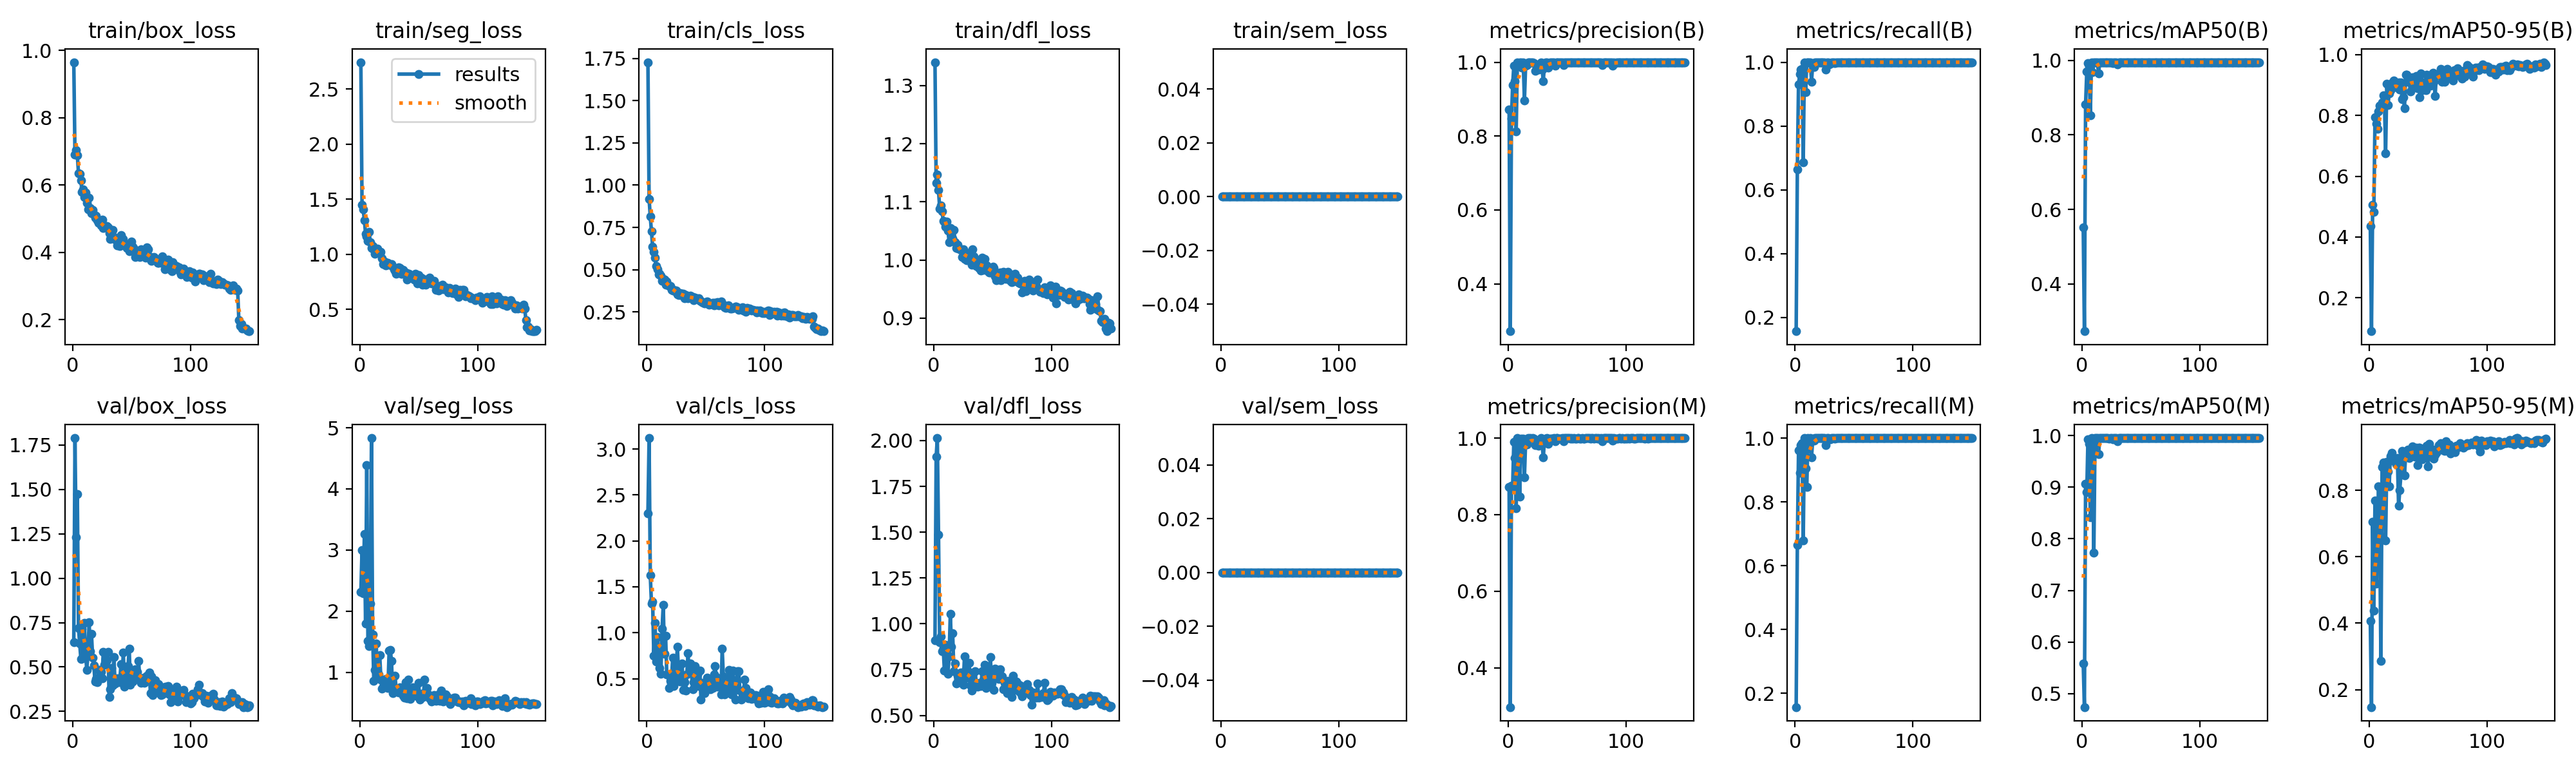

Source data for this figure (header and first rows):
epoch, time, train/box_loss, train/seg_loss, train/cls_loss, train/dfl_loss, train/sem_loss, metrics/precision(B), metrics/recall(B), metrics/mAP50(B), metrics/mAP50-95(B), metrics/precision(M), metrics/recall(M), metrics/mAP50(M), metrics/mAP50-95(M), val/box_loss, val/seg_loss, val/cls_loss, val/dfl_loss, val/sem_loss, lr/pg0, lr/pg1, lr/pg2
1, 9.11, 0.9653, 2.744, 1.727, 1.34, 0, 0.8727, 0.157, 0.5515, 0.4358, 0.8727, 0.157, 0.5584, 0.4076, 0.6399, 2.31, 2.296, 0.9109, 0, 0.00064, 0.00064, 0.00064
2, 15.96, 0.691, 1.447, 0.9169, 1.132, 0, 0.2716, 0.6641, 0.2729, 0.08984, 0.2975, 0.6641, 0.474, 0.1476, 1.789, 2.999, 3.119, 1.91, 0, 0.001291, 0.001291, 0.001291
3, 22.62, 0.7041, 1.405, 0.8164, 1.146, 0, 0.8476, 0.9313, 0.8819, 0.5055, 0.8761, 0.9618, 0.9061, 0.7043, 1.23, 2.291, 1.629, 2.014, 0, 0.001934, 0.001934, 0.001934
4, 28.79, 0.6891, 1.309, 0.7268, 1.12, 0, 0.9381, 0.9618, 0.9694, 0.483, 0.873, 0.8919, 0.89, 0.4375, 1.475, 3.264, 1.317, 1.487, 0, 0.00196, 0.00196, 0.00196
5, 35.12, 0.6351, 1.185, 0.6342, 1.089, 0, 0.9898, 0.9771, 0.993, 0.7936, 0.9898, 0.9771, 0.993, 0.7699, 0.7178, 1.799, 1.336, 0.8985, 0, 0.001947, 0.001947, 0.001947
6, 41.39, 0.6331, 1.161, 0.6055, 1.094, 0, 0.9483, 0.9797, 0.9839, 0.7734, 0.9471, 0.9847, 0.9834, 0.5188, 0.6319, 4.389, 0.7474, 0.9325, 0, 0.001934, 0.001934, 0.001934
7, 48.34, 0.6142, 1.118, 0.5694, 1.084, 0, 0.8123, 0.687, 0.8527, 0.7551, 0.8169, 0.6794, 0.8417, 0.6744, 0.5467, 1.515, 1.108, 0.8495, 0, 0.001921, 0.001921, 0.001921
8, 55.45, 0.5801, 1.204, 0.52, 1.067, 0, 0.9993, 1, 0.995, 0.8142, 0.9993, 1, 0.995, 0.8113, 0.7166, 1.428, 0.6874, 0.8666, 0, 0.001908, 0.001908, 0.001908
9, 62.08, 0.5869, 1.111, 0.5008, 1.066, 0, 0.9916, 0.906, 0.9684, 0.8313, 0.9916, 0.906, 0.9614, 0.6668, 0.5537, 2.119, 0.9531, 0.7438, 0, 0.001894, 0.001894, 0.001894
10, 68.58, 0.5641, 1.054, 0.4708, 1.057, 0, 0.9996, 1, 0.995, 0.8293, 0.8467, 0.8473, 0.7729, 0.286, 0.7496, 4.832, 0.8275, 0.8862, 0, 0.001881, 0.001881, 0.001881
11, 75.87, 0.5768, 1.073, 0.4753, 1.066, 0, 0.9984, 1, 0.995, 0.843, 0.9984, 1, 0.995, 0.8702, 0.5732, 1.621, 0.6185, 0.8365, 0, 0.001868, 0.001868, 0.001868
12, 83.09, 0.548, 1.047, 0.4632, 1.051, 0, 0.9849, 0.9988, 0.995, 0.8665, 0.9849, 0.9988, 0.995, 0.8841, 0.4844, 0.8639, 0.5532, 0.7281, 0, 0.001855, 0.001855, 0.001855
13, 90.1, 0.5271, 1.005, 0.4324, 1.031, 0, 0.9985, 1, 0.995, 0.8485, 0.9985, 1, 0.995, 0.8306, 0.5646, 1.042, 1.044, 0.8237, 0, 0.001842, 0.001842, 0.001842
14, 96.17, 0.5616, 1.029, 0.4448, 1.055, 0, 0.8961, 0.9389, 0.9654, 0.6764, 0.8981, 0.9389, 0.9644, 0.6491, 0.7514, 1.472, 1.301, 1.053, 0, 0.001828, 0.001828, 0.001828
15, 102.4, 0.5321, 1.047, 0.4429, 1.044, 0, 0.9904, 0.9924, 0.9948, 0.9037, 0.9904, 0.9924, 0.9948, 0.8854, 0.5882, 0.9462, 0.7704, 0.8747, 0, 0.001815, 0.001815, 0.001815
16, 108.8, 0.5156, 1.015, 0.4104, 1.037, 0, 0.9923, 0.9843, 0.9946, 0.8351, 0.9828, 0.9924, 0.9948, 0.8569, 0.6877, 0.9663, 0.9688, 0.9496, 0, 0.001802, 0.001802, 0.001802
17, 115.9, 0.5254, 1.008, 0.4313, 1.052, 0, 1, 0.9994, 0.995, 0.8719, 1, 0.9994, 0.995, 0.8109, 0.552, 1.279, 0.5429, 0.7425, 0, 0.001789, 0.001789, 0.001789
18, 122.3, 0.5128, 1.021, 0.4127, 1.031, 0, 0.9984, 1, 0.995, 0.8824, 0.9984, 1, 0.995, 0.9019, 0.5089, 0.8845, 0.5492, 0.7816, 0, 0.001776, 0.001776, 0.001776
19, 128.8, 0.5032, 0.9638, 0.4024, 1.021, 0, 0.9994, 1, 0.995, 0.9024, 0.9994, 1, 0.995, 0.9133, 0.4174, 0.7342, 0.3977, 0.6753, 0, 0.001762, 0.001762, 0.001762
20, 136.2, 0.5088, 0.9107, 0.405, 1.026, 0, 0.9991, 1, 0.995, 0.9091, 0.9991, 1, 0.995, 0.8976, 0.432, 0.767, 0.4757, 0.7181, 0, 0.001749, 0.001749, 0.001749
21, 143.5, 0.4957, 0.9339, 0.3816, 1.02, 0, 0.9993, 1, 0.995, 0.9146, 0.9993, 1, 0.995, 0.8918, 0.4145, 0.7614, 0.4725, 0.6999, 0, 0.001736, 0.001736, 0.001736
22, 149.7, 0.4882, 0.8968, 0.3756, 1.02, 0, 0.9983, 1, 0.995, 0.8929, 0.9983, 1, 0.995, 0.8862, 0.4818, 0.8874, 0.7291, 0.7048, 0, 0.001723, 0.001723, 0.001723
23, 156, 0.4893, 0.9134, 0.38, 1.018, 0, 0.9766, 1, 0.9934, 0.8943, 0.9809, 1, 0.9937, 0.878, 0.4819, 0.848, 0.42, 0.7342, 0, 0.00171, 0.00171, 0.00171
24, 162.2, 0.4804, 0.9219, 0.372, 1.005, 0, 0.9921, 1, 0.995, 0.8968, 0.9921, 1, 0.995, 0.8968, 0.4714, 0.7469, 0.4724, 0.6764, 0, 0.001696, 0.001696, 0.001696
25, 168.4, 0.4969, 0.9016, 0.3774, 1.018, 0, 0.9916, 1, 0.9949, 0.9093, 0.9916, 1, 0.9949, 0.7527, 0.4365, 1.35, 0.6359, 0.6657, 0, 0.001683, 0.001683, 0.001683
26, 174.7, 0.4716, 0.9035, 0.3535, 1.002, 0, 0.9804, 0.9771, 0.993, 0.8863, 0.9804, 0.9771, 0.993, 0.7998, 0.5849, 1.36, 0.8488, 0.8207, 0, 0.00167, 0.00167, 0.00167
27, 180.8, 0.475, 0.911, 0.35, 1.007, 0, 0.9834, 1, 0.9949, 0.9082, 0.9834, 1, 0.9949, 0.8479, 0.5128, 1.184, 0.5526, 0.7458, 0, 0.001657, 0.001657, 0.001657
28, 187, 0.4778, 0.8848, 0.3622, 0.9992, 0, 0.9993, 1, 0.995, 0.853, 0.9993, 1, 0.995, 0.9189, 0.5468, 0.6537, 0.4722, 0.7051, 0, 0.001644, 0.001644, 0.001644
29, 193.2, 0.4777, 0.8626, 0.3485, 1.012, 0, 0.9806, 0.9924, 0.9947, 0.8608, 0.9849, 0.9968, 0.9947, 0.9097, 0.537, 0.7581, 0.516, 0.74, 0, 0.00163, 0.00163, 0.00163
30, 199.5, 0.4746, 0.8527, 0.3586, 1.009, 0, 0.9491, 0.9959, 0.9889, 0.8248, 0.9491, 0.9959, 0.9889, 0.8441, 0.5849, 0.9448, 0.6619, 0.7858, 0, 0.001617, 0.001617, 0.001617
31, 205.7, 0.4578, 0.8211, 0.3588, 1.001, 0, 0.9964, 1, 0.995, 0.9349, 0.9964, 1, 0.995, 0.9096, 0.3313, 0.7023, 0.3766, 0.6643, 0, 0.001604, 0.001604, 0.001604
32, 211.8, 0.4409, 0.8292, 0.3311, 0.9919, 0, 0.9991, 1, 0.995, 0.933, 0.9991, 1, 0.995, 0.9089, 0.3757, 0.711, 0.4622, 0.6342, 0, 0.001591, 0.001591, 0.001591
33, 217.8, 0.4654, 0.882, 0.3505, 1.018, 0, 0.9994, 1, 0.995, 0.9097, 0.9994, 1, 0.995, 0.9222, 0.4959, 0.6732, 0.3739, 0.7207, 0, 0.001578, 0.001578, 0.001578
34, 224.1, 0.4662, 0.8757, 0.3381, 1.007, 0, 0.9849, 0.9973, 0.9949, 0.9121, 0.9849, 0.9973, 0.9949, 0.897, 0.3971, 0.7555, 0.5456, 0.69, 0, 0.001564, 0.001564, 0.001564
35, 230.4, 0.4458, 0.8211, 0.3306, 0.9974, 0, 0.9968, 1, 0.995, 0.8784, 0.9968, 1, 0.995, 0.9218, 0.557, 0.7285, 0.7743, 0.7425, 0, 0.001551, 0.001551, 0.001551
36, 236.7, 0.4383, 0.8195, 0.3368, 0.9891, 0, 0.9988, 1, 0.995, 0.9039, 0.9988, 1, 0.995, 0.9163, 0.4068, 0.6561, 0.5596, 0.6741, 0, 0.001538, 0.001538, 0.001538
37, 242.9, 0.4385, 0.8596, 0.3465, 0.9997, 0, 0.999, 1, 0.995, 0.9253, 0.999, 1, 0.995, 0.932, 0.4281, 0.616, 0.668, 0.6567, 0, 0.001525, 0.001525, 0.001525
38, 248.9, 0.4206, 0.8277, 0.3399, 0.9861, 0, 0.999, 1, 0.995, 0.91, 0.999, 1, 0.995, 0.914, 0.4348, 0.5857, 0.5582, 0.6688, 0, 0.001512, 0.001512, 0.001512
39, 255.5, 0.4393, 0.8314, 0.339, 0.9877, 0, 0.9993, 1, 0.995, 0.9049, 0.9993, 1, 0.995, 0.9003, 0.4192, 0.8393, 0.3818, 0.6774, 0, 0.001498, 0.001498, 0.001498
40, 261.9, 0.4188, 0.7722, 0.3205, 0.9824, 0, 0.9912, 1, 0.995, 0.9288, 0.9912, 1, 0.995, 0.9286, 0.4154, 0.5775, 0.461, 0.6613, 0, 0.001485, 0.001485, 0.001485
41, 268.2, 0.451, 0.8232, 0.3336, 1.004, 0, 0.9993, 1, 0.995, 0.8899, 0.9993, 1, 0.995, 0.876, 0.5155, 0.8778, 0.6388, 0.7398, 0, 0.001472, 0.001472, 0.001472
42, 274.2, 0.4219, 0.8203, 0.3319, 0.9831, 0, 0.9994, 1, 0.995, 0.9276, 0.9994, 1, 0.995, 0.9283, 0.4305, 0.6404, 0.5852, 0.6918, 0, 0.001459, 0.001459, 0.001459
43, 280.6, 0.4391, 0.7995, 0.3278, 1.002, 0, 0.9989, 1, 0.995, 0.8596, 0.9989, 1, 0.995, 0.9287, 0.5814, 0.5627, 0.5471, 0.7769, 0, 0.001446, 0.001446, 0.001446
44, 287, 0.4243, 0.8052, 0.3313, 0.9867, 0, 0.9986, 1, 0.995, 0.9392, 0.9986, 1, 0.995, 0.9172, 0.3889, 0.6427, 0.4231, 0.6503, 0, 0.001432, 0.001432, 0.001432
45, 293.4, 0.4179, 0.7889, 0.3149, 0.9907, 0, 0.999, 1, 0.995, 0.8829, 0.999, 1, 0.995, 0.8935, 0.5025, 0.7567, 0.5892, 0.7523, 0, 0.001419, 0.001419, 0.001419
46, 299.6, 0.4127, 0.7684, 0.3147, 0.9806, 0, 0.9996, 1, 0.995, 0.9095, 0.9996, 1, 0.995, 0.9237, 0.4342, 0.637, 0.2756, 0.6612, 0, 0.001406, 0.001406, 0.001406
47, 305.6, 0.4106, 0.8243, 0.3091, 0.9787, 0, 0.9919, 1, 0.9947, 0.9018, 0.9919, 1, 0.9947, 0.9148, 0.5048, 0.6822, 0.4555, 0.6943, 0, 0.001393, 0.001393, 0.001393
48, 312, 0.4038, 0.7683, 0.3028, 0.9788, 0, 0.9994, 1, 0.995, 0.8839, 0.9994, 1, 0.995, 0.9157, 0.605, 0.6697, 0.4242, 0.8189, 0, 0.00138, 0.00138, 0.00138
49, 318.4, 0.4145, 0.7348, 0.3021, 0.9838, 0, 0.9994, 1, 0.995, 0.9336, 0.9994, 1, 0.995, 0.9337, 0.3999, 0.6015, 0.3399, 0.6783, 0, 0.001366, 0.001366, 0.001366
50, 324.8, 0.4314, 0.808, 0.3064, 0.9881, 0, 0.9994, 1, 0.995, 0.9114, 0.9994, 1, 0.995, 0.8724, 0.4459, 0.8267, 0.4424, 0.7155, 0, 0.001353, 0.001353, 0.001353
51, 330.9, 0.417, 0.7725, 0.3122, 0.9862, 0, 0.9993, 1, 0.995, 0.9314, 0.9993, 1, 0.995, 0.939, 0.4172, 0.5486, 0.5089, 0.6381, 0, 0.00134, 0.00134, 0.00134
52, 337.1, 0.4114, 0.7876, 0.308, 0.9725, 0, 0.9993, 1, 0.995, 0.8976, 0.9993, 1, 0.995, 0.903, 0.4706, 0.6495, 0.4814, 0.754, 0, 0.001327, 0.001327, 0.001327
53, 343.4, 0.3862, 0.7215, 0.2933, 0.9647, 0, 0.9988, 1, 0.995, 0.9151, 0.9988, 1, 0.995, 0.9078, 0.487, 0.6535, 0.4204, 0.7092, 0, 0.001314, 0.001314, 0.001314
54, 349.8, 0.3993, 0.7725, 0.2968, 0.9744, 0, 0.9994, 1, 0.995, 0.94, 0.9994, 1, 0.995, 0.9219, 0.4541, 0.596, 0.3877, 0.7026, 0, 0.0013, 0.0013, 0.0013
55, 356.2, 0.3943, 0.7405, 0.2963, 0.9704, 0, 0.9989, 1, 0.995, 0.9114, 0.9989, 1, 0.995, 0.8945, 0.4717, 0.8846, 0.4197, 0.7003, 0, 0.001287, 0.001287, 0.001287
56, 362.5, 0.3943, 0.7213, 0.3031, 0.9783, 0, 0.9993, 1, 0.995, 0.8645, 0.9993, 1, 0.995, 0.9065, 0.534, 0.6556, 0.4019, 0.7512, 0, 0.001274, 0.001274, 0.001274
57, 368.7, 0.387, 0.7686, 0.2896, 0.9657, 0, 0.9992, 1, 0.995, 0.934, 0.9992, 1, 0.995, 0.9132, 0.4262, 0.7467, 0.5471, 0.7104, 0, 0.001261, 0.001261, 0.001261
58, 375.6, 0.4097, 0.7741, 0.3033, 0.9772, 0, 0.9988, 1, 0.995, 0.9324, 0.9988, 1, 0.995, 0.9186, 0.4114, 0.633, 0.6402, 0.7116, 0, 0.001248, 0.001248, 0.001248
59, 382.4, 0.4047, 0.7885, 0.3018, 0.9792, 0, 0.9993, 1, 0.995, 0.939, 0.9993, 1, 0.995, 0.9349, 0.4189, 0.5709, 0.5151, 0.6418, 0, 0.001234, 0.001234, 0.001234
60, 389.2, 0.4025, 0.7484, 0.3076, 0.9748, 0, 0.9994, 1, 0.995, 0.935, 0.9994, 1, 0.995, 0.9346, 0.4389, 0.5658, 0.4135, 0.6787, 0, 0.001221, 0.001221, 0.001221
... 90 more rows
